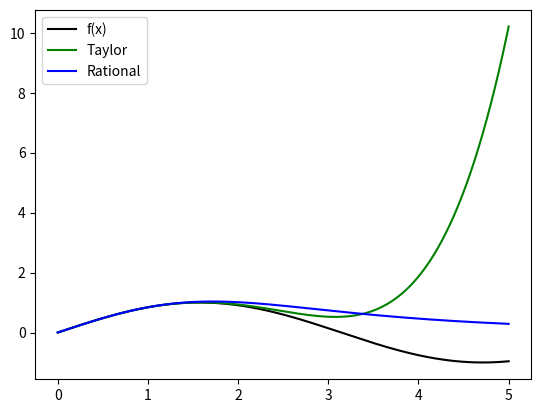
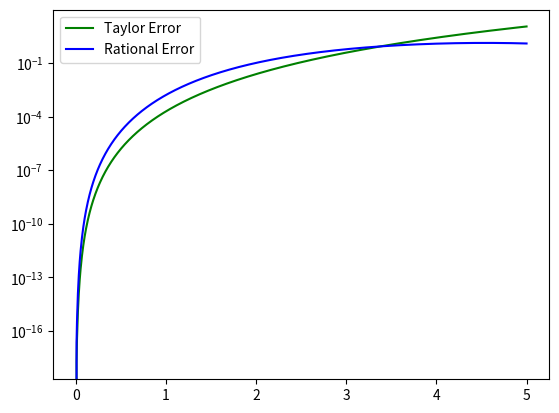

Here is the Python script that generated these plots, in order:
import numpy as np
import numpy.linalg as la
import matplotlib.pyplot as plt

def driver():

    f = lambda x: np.sin(x)
    # Taylor
    t = lambda x: x-(x**3)/6+(x**5)/120
   # pade rational approx
    #r = lambda x: (x - (7/60)*x**3)/(1 + (1/20)*x**2)
    r = lambda x: (360*x)/(360 + 60*(x**2) + 7*(x**4))

    a = 0
    b = 5
    
    Nint = 3
    # create chebychev nodes
    xint = np.zeros(Nint+1)
    for j in range(1,Nint+2):
       xint[j-1] = np.cos(np.pi*(2*j-1)/(2*(Nint+1)))
    # scale  for the interval
    m = (b-a)/2 
    c = (a+b)/2
    xint = m*xint+c
    xint = xint[::-1]
    
    yint = f(xint)


    # test the different evaluation methods
    Neval = 1000
    xeval = np.linspace(a,b,Neval+1)
  
    # create the Lagrange evaluation
    yeval = np.zeros(Neval+1) 
    for kk in range(Neval+1):
       yeval[kk] = eval_lagrange(xeval[kk],xint,yint,Nint)       

    # compare the errors
    fex = f(xeval)
    f_rat = r(xeval)
    ft = t(xeval)

    plt.figure()

    plt.plot(xeval, fex, 'k-', label = 'f(x)')
    plt.plot(xeval, ft, 'g-', label = 'Taylor')
    plt.plot(xeval, f_rat, 'b-', label = 'Rational')
    plt.legend()
  
    plt.figure() 
    
    # plt.semilogy(xeval,abs(fex-yeval),'ro--',label='lagrange')
    plt.semilogy(xeval,abs(fex-ft),'g-',label='Taylor Error')
    plt.semilogy(xeval,abs(fex-f_rat),'b-',label='Rational Error')
    plt.legend()
    plt.show()
     




def eval_lagrange(xeval,xint,yint,N):

    lj = np.ones(N+1)
    
    for count in range(N+1):
       for jj in range(N+1):
           if (jj != count):
              lj[count] = lj[count]*(xeval - xint[jj])/(xint[count]-xint[jj])

    yeval = 0.
    
    for jj in range(N+1):
       yeval = yeval + yint[jj]*lj[jj]
  
    return(yeval)
    
    
driver()    
       
